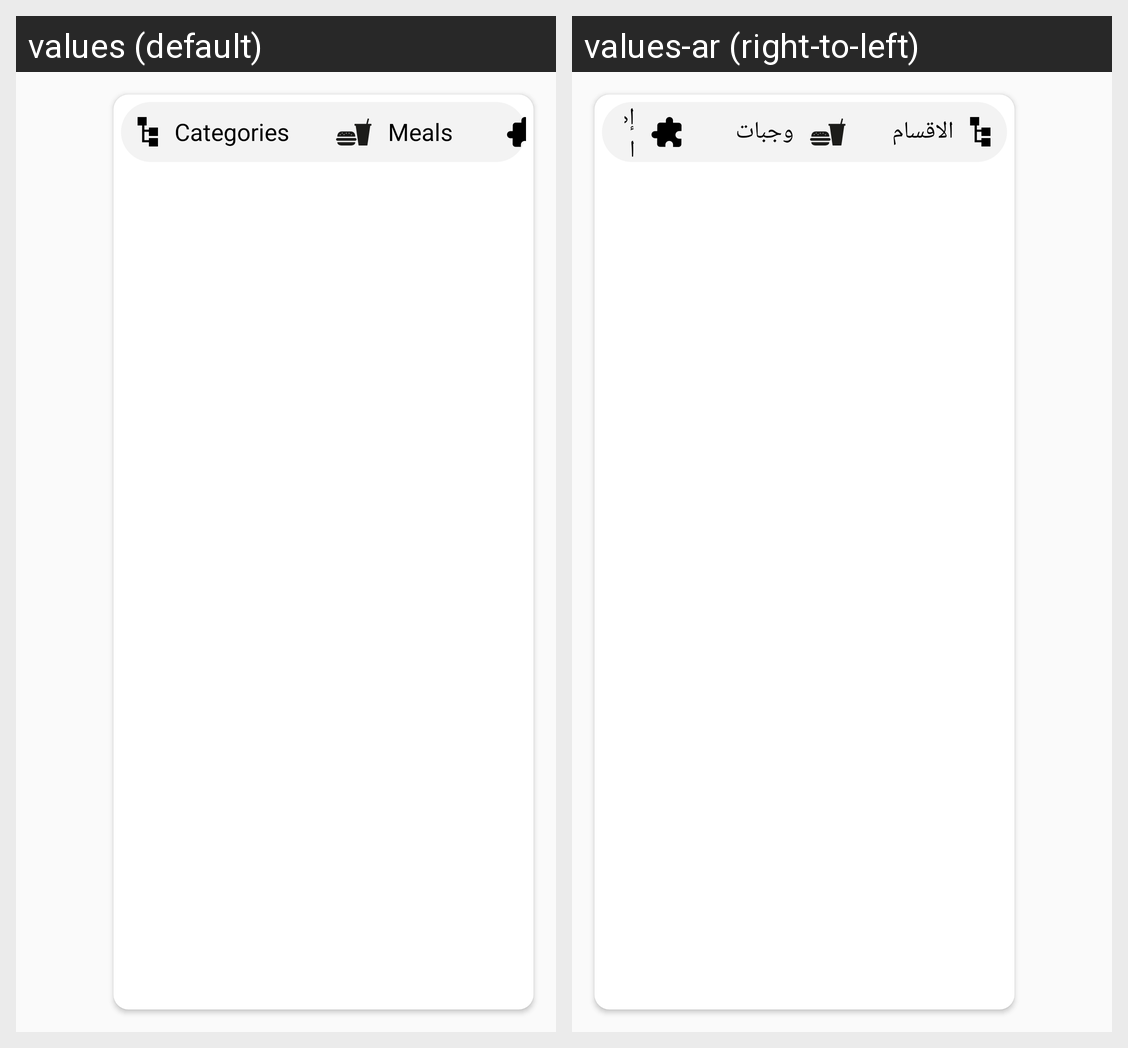

The Android screen above is rendered under two locales of the same app. Produce the string resources it draws, with the default and per-locale values.
Android screen res/layout/fragment_add_categories.xml rendered under 2 locales, left to right: values (default), values-ar (right-to-left). Device: Nexus 5 (rendered at 1080×1920; each locale shown at half size, 540×960, under a caption strip naming it); theme AppTheme.
Strings drawn on this screen, with the default value and each locale's value (text and hints the layout hard-codes, and strings that could not be matched under every locale, appear in the picture but are not listed):

categories
  values: Categories
  values-ar: الاقسام

meals
  values: Meals
  values-ar: وجبات
